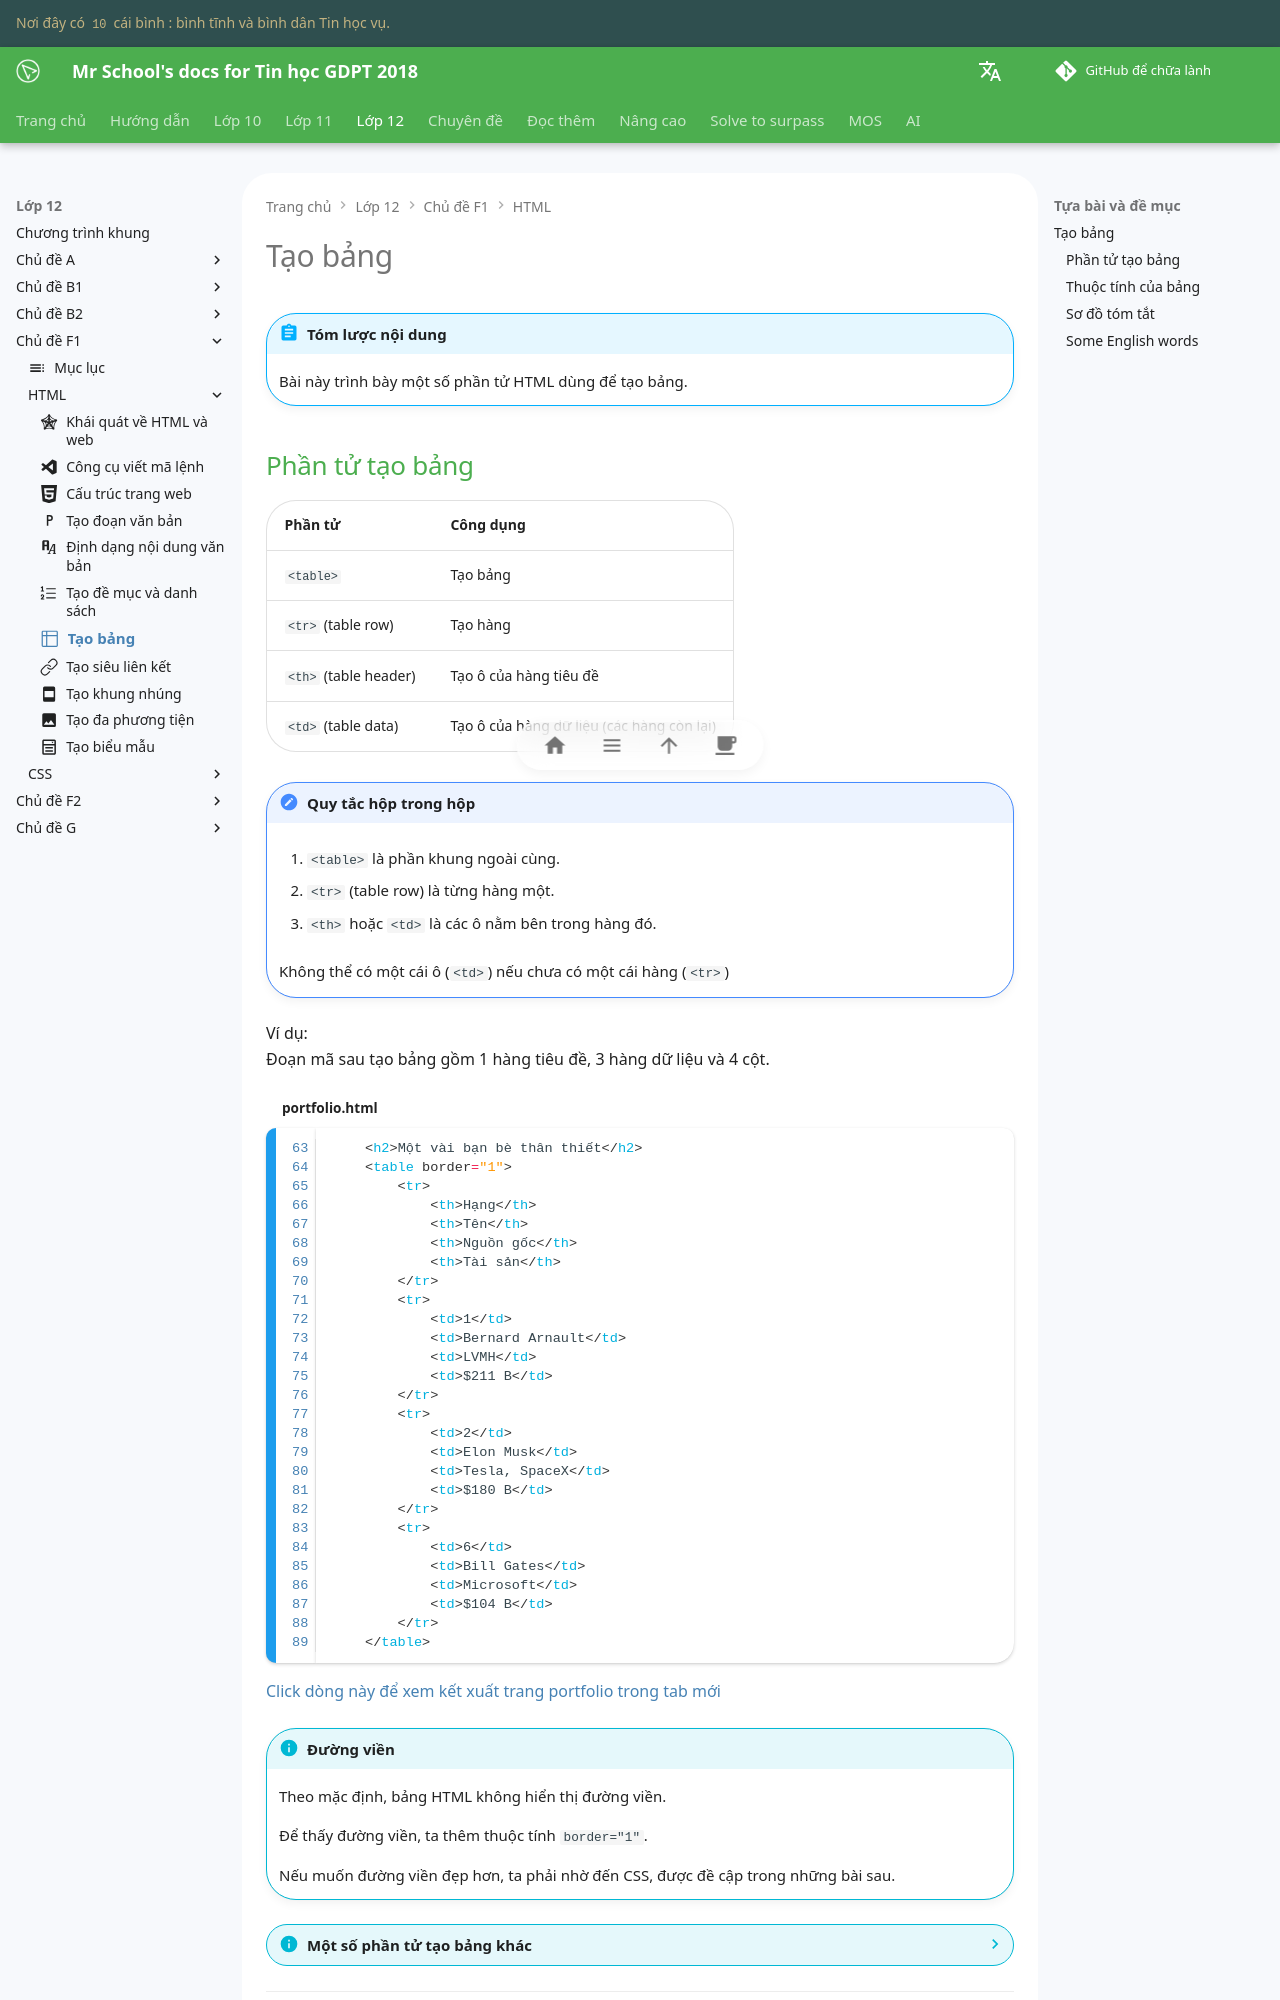

repository: vtchitruong/vtchitruong.github.io · page: grade-12/topic-F1/html-table/index.html · generator: mkdocs

---
icon: octicons/table-24
---

# Tạo bảng

!!! abstract "Tóm lược nội dung"

    Bài này trình bày một số phần tử HTML dùng để tạo bảng.

## Phần tử tạo bảng

| Phần tử | Công dụng |
| --- | --- |
| `<table>` | Tạo bảng |
| `<tr>` (table row) | Tạo hàng |
| `<th>` (table header) | Tạo ô của hàng tiêu đề |
| `<td>` (table data) | Tạo ô của hàng dữ liệu (các hàng còn lại) |

!!! note "Quy tắc hộp trong hộp"

    1. `<table>` là phần khung ngoài cùng.
    
    2. `<tr>` (table row) là từng hàng một.
    
    3. `<th>` hoặc `<td>` là các ô nằm bên trong hàng đó.

    Không thể có một cái ô (`<td>`) nếu chưa có một cái hàng (`<tr>`)

Ví dụ:  
Đoạn mã sau tạo bảng gồm 1 hàng tiêu đề, 3 hàng dữ liệu và 4 cột.

```html title="portfolio.html" linenums="63"
    <h2>Một vài bạn bè thân thiết</h2>
    <table border="1">
        <tr>
            <th>Hạng</th>
            <th>Tên</th>
            <th>Nguồn gốc</th>
            <th>Tài sản</th>
        </tr>
        <tr>
            <td>1</td>
            <td>Bernard Arnault</td>
            <td>LVMH</td>
            <td>$211 B</td>
        </tr>
        <tr>
            <td>2</td>
            <td>Elon Musk</td>
            <td>Tesla, SpaceX</td>
            <td>$180 B</td>
        </tr>
        <tr>
            <td>6</td>
            <td>Bill Gates</td>
            <td>Microsoft</td>
            <td>$104 B</td>
        </tr>
    </table>
```

[Click dòng này để xem kết xuất trang portfolio trong tab mới](html-table/portfolio.html#end){:target="_blank"}

!!! info "Đường viền"

    Theo mặc định, bảng HTML không hiển thị đường viền.

    Để thấy đường viền, ta thêm thuộc tính `border="1"`.

    Nếu muốn đường viền đẹp hơn, ta phải nhờ đến CSS, được đề cập trong những bài sau. 

??? info "Một số phần tử tạo bảng khác"
